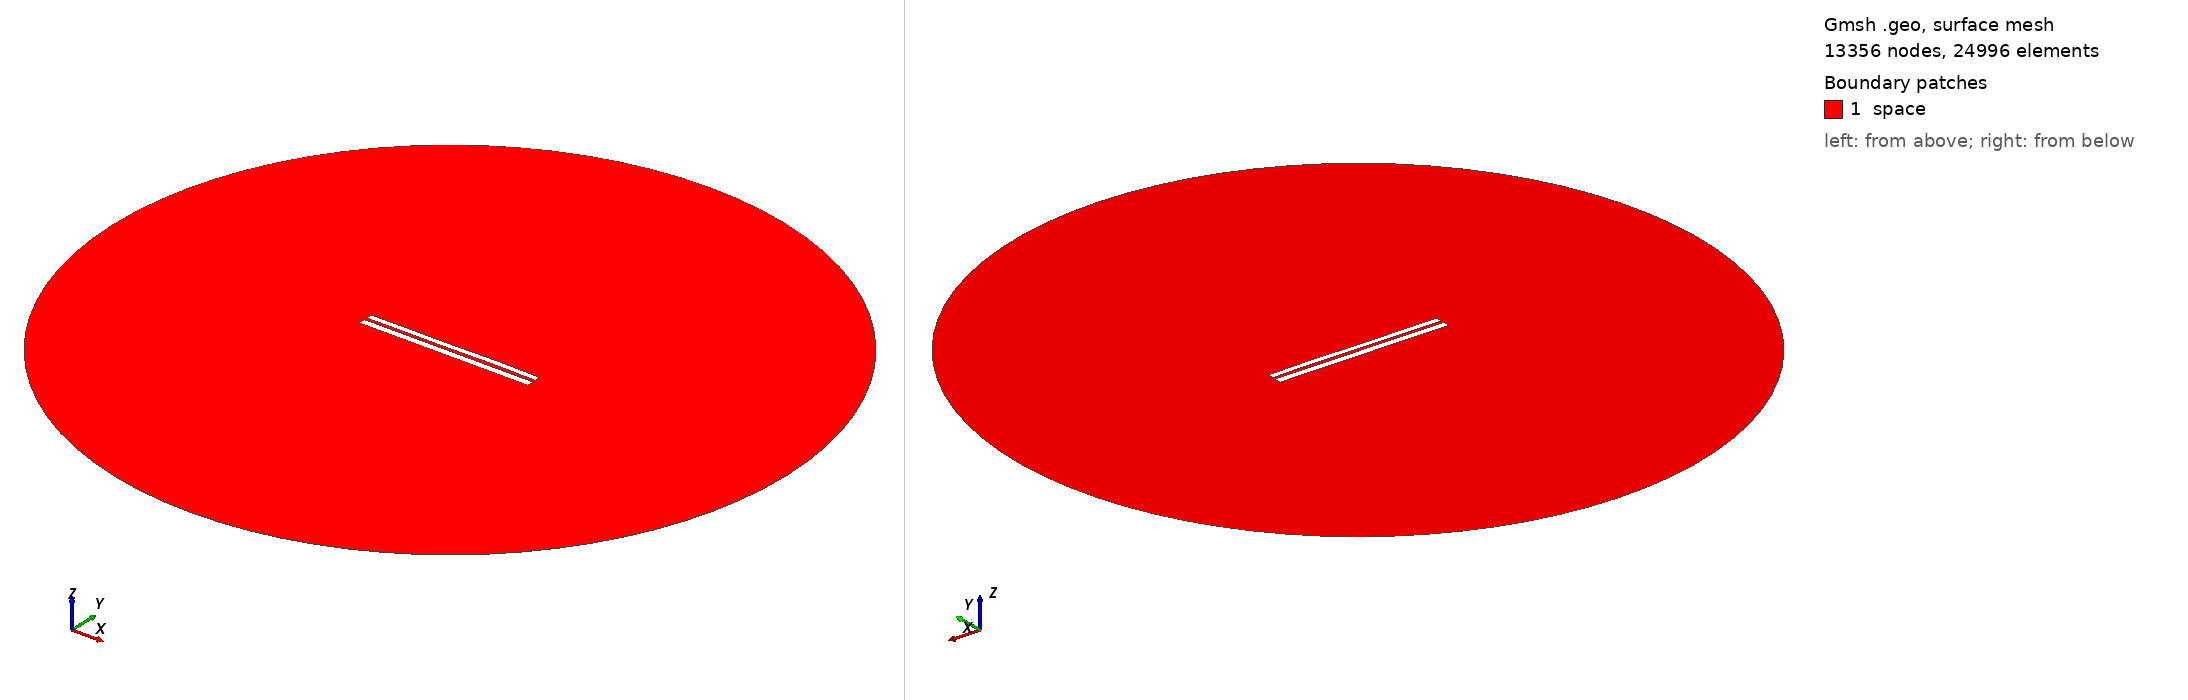

Gmsh geometry script, surface-meshed: 13356 nodes, 24996 surface elements. Boundary patches (legend numbers): 1 space. Left view from above one corner, right view from below the opposite corner. Legend entries are the model's physical surfaces. The drawing asked Gmsh for element sizes between 1% and 20% of the model's largest extent; the script's own settings can give other sizes.

=== 6834.geo (drawn) ===
//---------------------------------------
// Geometry kernel
//---------------------------------------

SetFactory("OpenCASCADE");



//---------------------------------------
// Parameters of the geometry
//---------------------------------------

// Overetch of the upper plate
overetch = 0.25;

// Distance between the plates
distance = 1.5;

// Discretization over the x axis (for the deformation)
nx = 50; 

// Length of the plate
L = 100 - overetch; 

// Number of modes
n = 4; 

// 1st mode coefficient
coeff(1) = 0.15;
beta(1) = 0.596864 * 3.1415926535 / L;

// 2nd mode coefficient
coeff(2) = 0.07499999999999998;
beta(2) = 1.49418 * 3.1415926535 / L;

// 3rd mode coefficient
coeff(3) = -0.075;
beta(3) = 2.50025 * 3.1415926535 / L;

// 4th mode coefficient
coeff(4) = 0.07499999999999998;
beta(4) = 3.49999 * 3.1415926535 / L;



//---------------------------------------
// Upper plate (deformed rectangle)
//---------------------------------------

// Coordiantes of the upper plate
xmin = -50;
xmax = 50 - overetch;

// Height of the upper plate
yheight = 4 - 2 * overetch;

// Indexes of the points
UpperID[] = {};
LowerID[] = {};
LeftID[] = {};
RightID[] = {};

// Point index
p = 1;

// Horizontal edges
For i In {1:nx}
    x = xmin + (i-1)*(xmax - xmin)/(nx-1);

    y_bottom = distance / 2 + overetch;
    For j In {1:n}
        C = (Cosh(beta(j)*L) + Cos(beta(j)*L)) / (Sinh(beta(j)*L) + Sin(beta(j)*L));
        y_bottom  = y_bottom + coeff(j) * (Cosh(beta(j)*(x+50)) - Cos(beta(j)*(x+50)) - C * (Sinh(beta(j)*(x+50)) - Sin(beta(j)*(x+50))));
    EndFor

    y_top = y_bottom + yheight;

    Point(p) = {x, y_top, 0, 1.0};
    UpperID[i] = p;
    p = p + 1;

    Point(p) = {x, y_bottom, 0, 1.0};
    LowerID[i] = p;
    p = p + 1;
EndFor

// Create point lists
UpperPts[] = {}; LowerPts[] = {};
For i In {1:nx}
  UpperPts[] += {UpperID[i]};
  LowerPts[] += {LowerID[i]};
EndFor

// Build splines
Spline(1) = {UpperPts[]};
Spline(2) = {LowerPts[]};
Line(3) = {LowerPts[nx-1], UpperPts[nx-1]};
Line(4) = {LowerPts[0], UpperPts[0]};

// Build the plane surface
Curve Loop(1) = {2, 3, -1, -4};
Plane Surface(1) = {1};



//---------------------------------------
// Lower plate (rectangle)
//---------------------------------------

// Vertices
Point(1001) = {-50, -1, 0, 1.0};
Point(1002) = { 50, -1, 0, 1.0};
Point(1003) = { 50,  -5, 0, 1.0};
Point(1004) = {-50,  -5, 0, 1.0};

// Edges
Line(5) = {1001, 1002};
Line(6) = {1002, 1003};
Line(7) = {1003, 1004};
Line(8) = {1004, 1001};

// Plane surface
Line Loop(2) = {5, 6, 7, 8};
Plane Surface(2) = {2}; 



//---------------------------------------
// Outer (fictious) boundary
//---------------------------------------

// Points
Point(1005) = {0, 0, 0};       // Center
Point(1006) = {200, 0, 0};     // Start point
Point(1007) = {0, 200, 0};     // 90 degrees
Point(1008) = {-200, 0, 0};    // 180 degrees
Point(1009) = {0, -200, 0};    // 270 degrees

// Circle arcs (each needs start, center, end)
Circle(9) = {1006, 1005, 1007};
Circle(10) = {1007, 1005, 1008};
Circle(11) = {1008, 1005, 1009};
Circle(12) = {1009, 1005, 1006};

// Plane surface for the entire domain
Curve Loop(3) = {9, 10, 11, 12};
Surface(3) = {3};

// Subtract the plates from the whole domain to obtain the actual domain where we want to solve the equations
BooleanDifference{ Surface{3}; Delete; }{ Surface{1}; Surface{2}; Delete; }




//---------------------------------------
// Transfinite Lines/Curves
//---------------------------------------

// Set the number of points on the boundaries
r = 7;

// Plates
Transfinite Curve {1, 2} = 50*r Using Progression 1;
Transfinite Curve {3, 4} = 2*r Using Progression 1;
Transfinite Line {5, 7} = 50*r Using Progression 1;
Transfinite Line {6, 8} = 2*r Using Progression 1;

// Outer boundary
Transfinite Line {9, 10, 11, 12} = 20 Using Progression 1;



//---------------------------------------
// Physical groups
//---------------------------------------                

// Physical curves (boundaries)
Physical Line("force_segment", 10) = {2};
Physical Line("upper_plate", 11) = {1, 3, 4};
Physical Line("lower_plate", 12) = {5, 6, 7, 8};
Physical Line("boundary", 20) = {9, 10, 11, 12};

// Physical Surfaces
Physical Surface("space", 30) = {3};



//---------------------------------------
// 6. Generate the Mesh
//---------------------------------------

// 2D mesh generation
Mesh 2;
